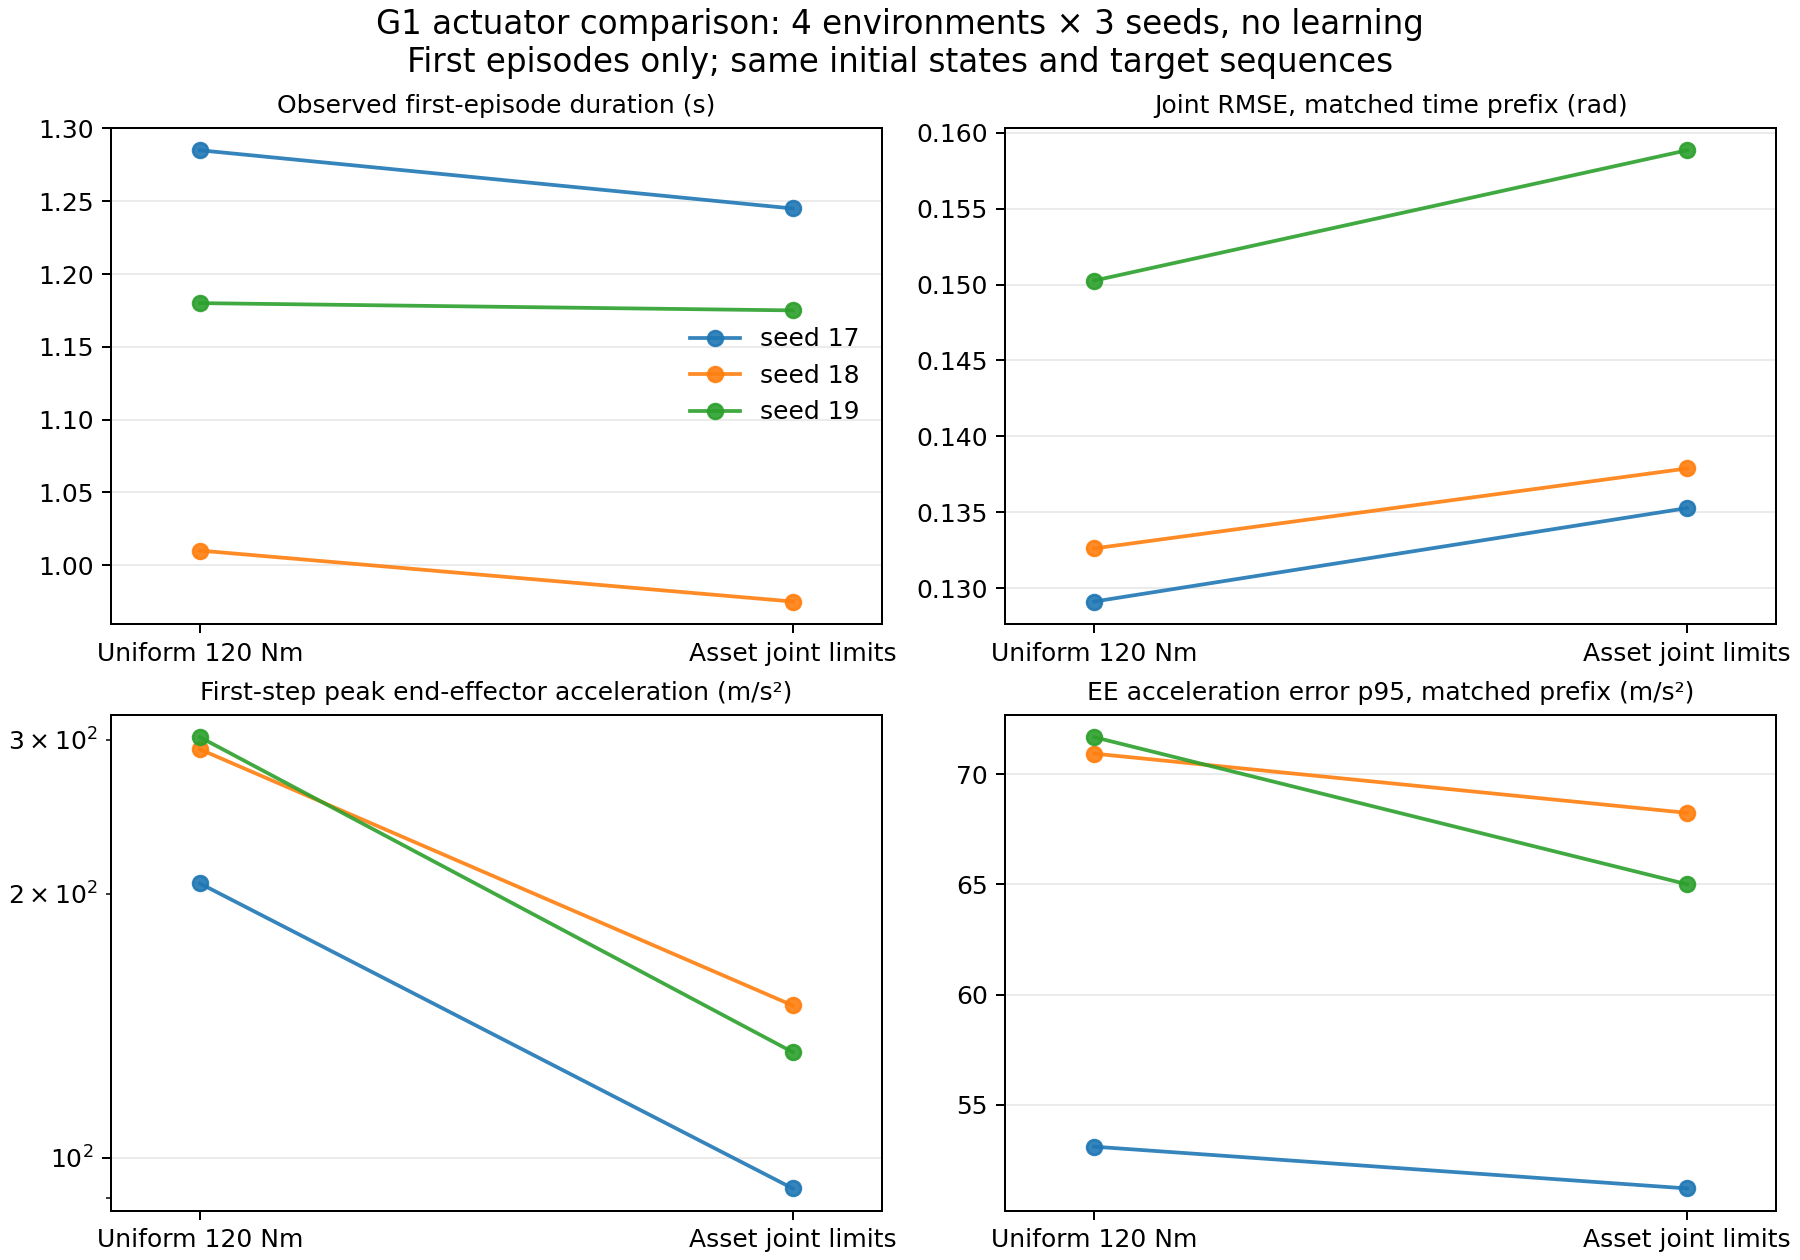

The table this chart was drawn from, first rows:
mode, seed, profile, mean_first_episode_s, common_joint_rmse_rad, common_body_rmse_m, first_step_peak_state_ee_accel_m_s2, common_p95_ee_error_m_s2, first_episode_failures, max_joint_speed_rad_s, overspeed_transition_count
neutral, 17, legacy, 1.48, 0.5066, 0.1275, 7.159, 18.18, 4, 2.791, 0
neutral, 17, candidate, 1.48, 0.5066, 0.1275, 7.159, 18.18, 4, 2.791, 0
reference, 17, legacy, 1.285, 0.1291, 0.09869, 205.6, 53.09, 4, 36.57, 0
reference, 17, candidate, 1.245, 0.1353, 0.1044, 92.22, 51.19, 4, 37, 0
reference, 18, legacy, 1.01, 0.1326, 0.111, 292.5, 70.94, 4, 31.41, 0
reference, 18, candidate, 0.975, 0.1379, 0.1163, 149.2, 68.25, 4, 30.11, 0
reference, 19, legacy, 1.18, 0.1503, 0.1242, 302.1, 71.69, 4, 36.93, 0
reference, 19, candidate, 1.175, 0.1588, 0.1282, 132, 65.01, 4, 36.98, 0
